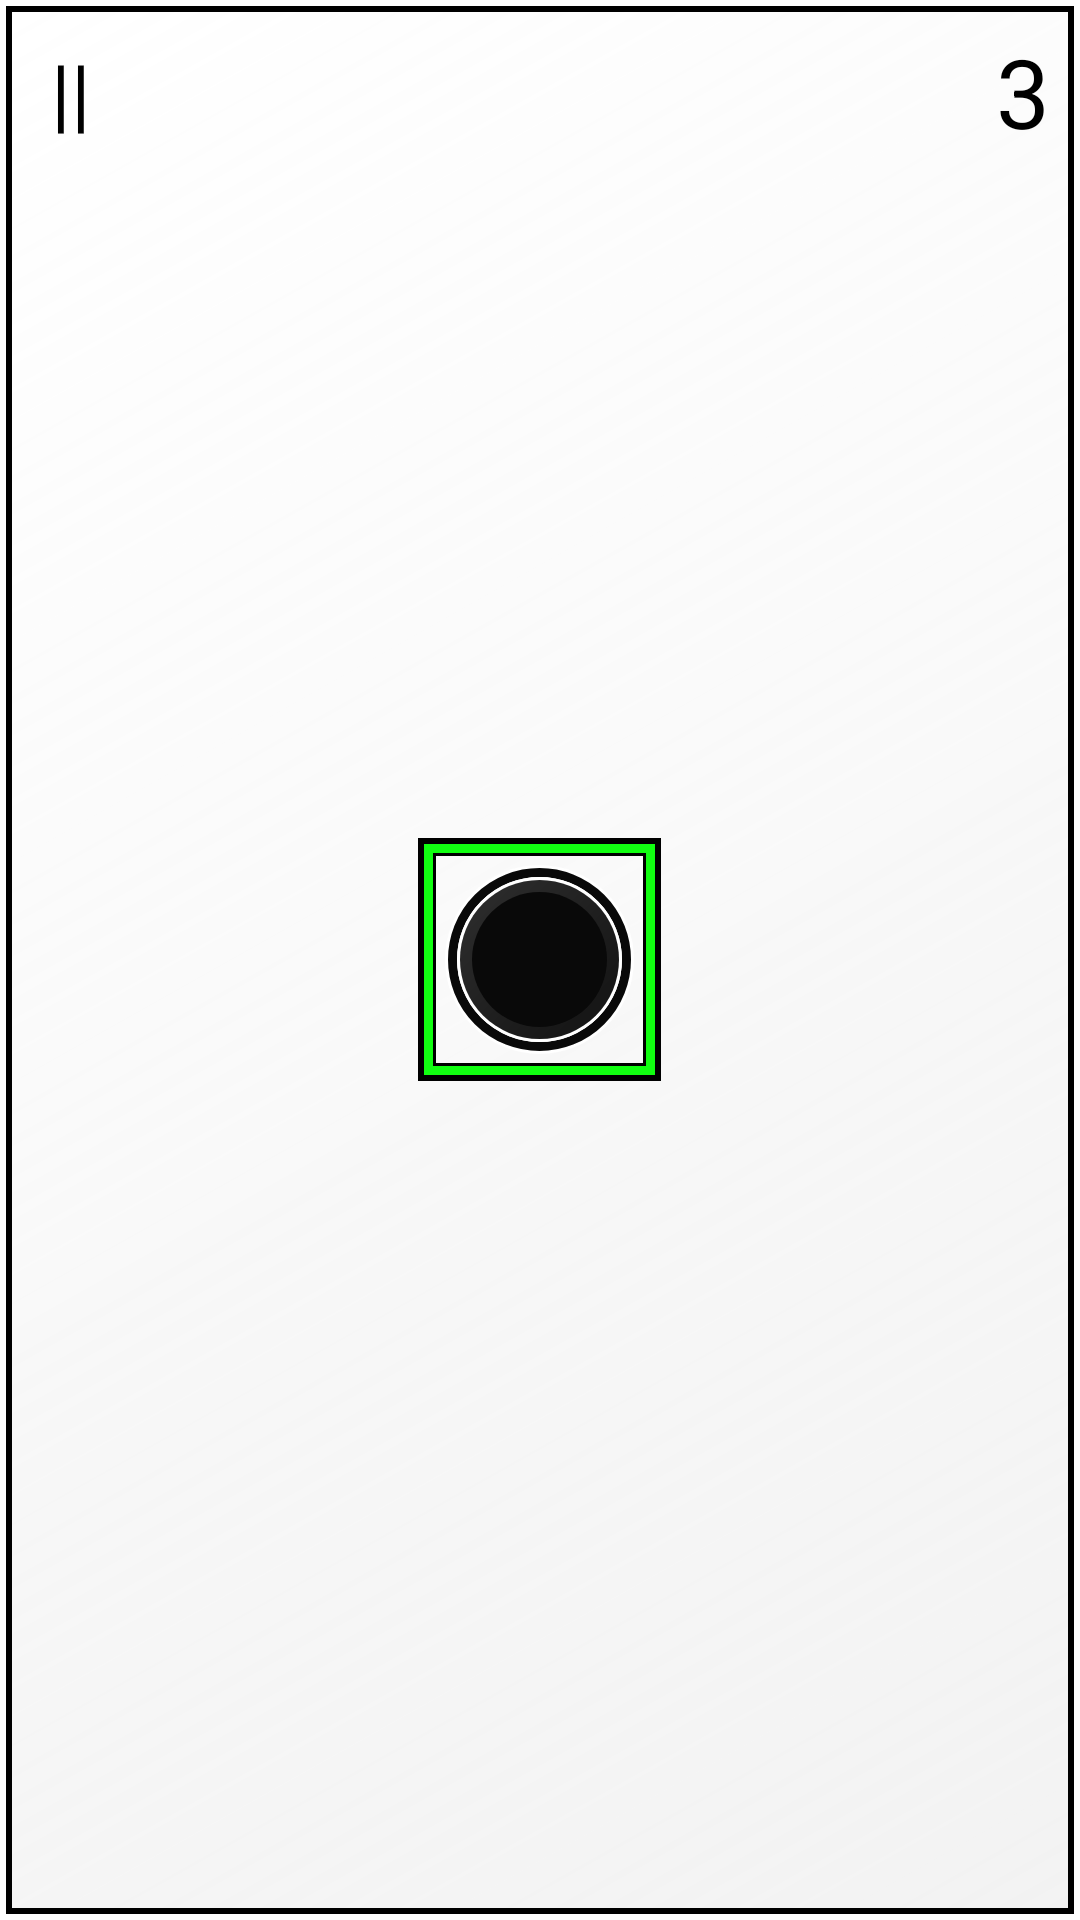

Reconstruct the res/layout file that produces this screen, plus the resources it refers to.
<!-- AndroidManifest.xml: application theme AppTheme -->
<!-- res/layout/activity_main.xml -->
<RelativeLayout
    xmlns:android="http://schemas.android.com/apk/res/android"
    xmlns:ads="http://schemas.android.com/apk/res-auto"
    xmlns:tools="http://schemas.android.com/tools"
    android:layout_width="match_parent"
    android:layout_height="match_parent"
    tools:context=".MainActivity"
    android:background="@drawable/background_white_gradient_with_border"
    android:id="@+id/main_container"
    >

    <LinearLayout
        android:layout_width="match_parent"
        android:layout_height="wrap_content"
        android:padding="5dp"
        android:gravity="center"
        android:orientation="horizontal"
        android:id="@+id/tvTitle">

        <TextView
            android:layout_width="wrap_content"
            android:layout_height="match_parent"
            android:layout_gravity="center"
            android:gravity="start|center_vertical"
            android:paddingLeft="10dp"
            android:paddingTop="2dp"
            android:id="@+id/tvPause"
            android:text="||"
            android:textSize="27sp"
            android:textColor="#000000"
            android:typeface="sans"
            />
        <RelativeLayout
            android:layout_width="0dp"
            android:layout_height="match_parent"
            android:layout_weight="1"/>
        <TextView
            android:layout_width="wrap_content"
            android:layout_height="wrap_content"
            android:layout_gravity="center"
            android:gravity="end"
            android:paddingRight="3dp"
            android:paddingEnd="3dp"
            android:paddingTop="2dp"
            android:id="@+id/tvScore"
            android:text="3"
            android:textSize="32sp"
            android:textColor="#000000"
            android:typeface="sans"
            />
    </LinearLayout>

    <TextView
        android:layout_width="match_parent"
        android:layout_height="wrap_content"
        android:layout_below="@id/tvTitle"
        android:layout_margin="45dp"
        android:text="@string/instruction_1"
        android:typeface="monospace"
        android:gravity="center"
        android:textColor="#000000"
        android:textSize="28sp"
        android:id="@+id/tvInstruction"
        android:visibility="invisible"/>

    <TextView
        android:layout_width="63dp"
        android:layout_height="63dp"
        android:id="@+id/ball"
        android:gravity="center"
        android:textColor="#FFFFFF"
        android:keepScreenOn="true"
        android:layout_centerInParent="true"
        android:background="@drawable/black_ball"/>

    <TextView
        android:layout_width="81dp"
        android:layout_height="81dp"
        android:id="@+id/box"
        android:gravity="center"
        android:textSize="20sp"
        android:textColor="#FFFFFF"
        android:textStyle="bold"
        android:layout_centerInParent="true"
        android:background="@drawable/background_box_perfect_score"/>

    <com.google.android.gms.ads.AdView
        android:id="@+id/adView_main"
        android:layout_width="match_parent"
        android:layout_height="wrap_content"
        android:layout_alignParentBottom="true"
        android:visibility="gone"
        ads:adSize="SMART_BANNER"
        ads:adUnitId="@string/banner_ad_unit_id"/>

</RelativeLayout>
<!-- resources referenced by this layout -->
<resources>
  <!-- drawable background_box_perfect_score (drawable-nodpi) -->
  <?xml version="1.0" encoding="utf-8"?>
  <layer-list
      xmlns:android="http://schemas.android.com/apk/res/android"
      >
      <item  >
          <shape android:shape="rectangle"
              >
              <stroke android:width="6dp" android:color="#000000" />
              <padding android:bottom="2dp"
                  android:left="2dp"
                  android:right="2dp"
                  android:top="2dp"
                  />
              <size android:width="90dp" android:height="90dp"/>
          </shape>
      </item>
      <item >
          <shape android:shape="rectangle"
              >
              <stroke android:width="3dp" android:color="#11FF11"/>
              <padding android:bottom="5dp"
                  android:left="5dp"
                  android:right="5dp"
                  android:top="5dp"
                  />
              <size android:width="90dp" android:height="90dp"/>
          </shape>
      </item>
  
  
  
  
      <item >
          <shape android:shape="oval">
  
              <solid android:color="#09FFFFFF"
                  />
          </shape>
      </item>
  
  
  </layer-list>
  <!-- drawable background_white_gradient_with_border (drawable-nodpi) -->
  <?xml version="1.0" encoding="utf-8"?>
  <layer-list
      xmlns:android="http://schemas.android.com/apk/res/android"
      >
      <item  >
          <shape android:shape="rectangle"
              >
              <gradient
                  android:angle="135"
                  android:endColor="#FFFFFFFF"
                  android:startColor="#AFEEEEEE"
                  />
          </shape>
      </item>
      <item  >
          <shape android:shape="rectangle"
              >
              <stroke android:width="4dp" android:color="#FFFFFF" />
              <padding android:bottom="2dp"
                  android:left="2dp"
                  android:right="2dp"
                  android:top="2dp"
  
                  />
              <size android:width="90dp" android:height="90dp"/>
          </shape>
      </item>
      <item >
          <shape android:shape="rectangle"
              >
              <stroke android:width="2dp" android:color="#000000"/>
          </shape>
      </item>
  
  
  </layer-list>
  <string name="banner_ad_unit_id">ca-app-pub-4622920858510017/4770769283</string>
  <string name="instruction_1">Control the ball by tilting device</string>
  <style name="AppTheme" parent="Theme.AppCompat.Light.DarkActionBar">
          
  
          <item name="windowNoTitle">true</item>
          <item name="windowActionBar">false</item>
          <item name="android:windowFullscreen">true</item>
          <item name="android:windowContentOverlay">@null</item>
      </style>
</resources>
